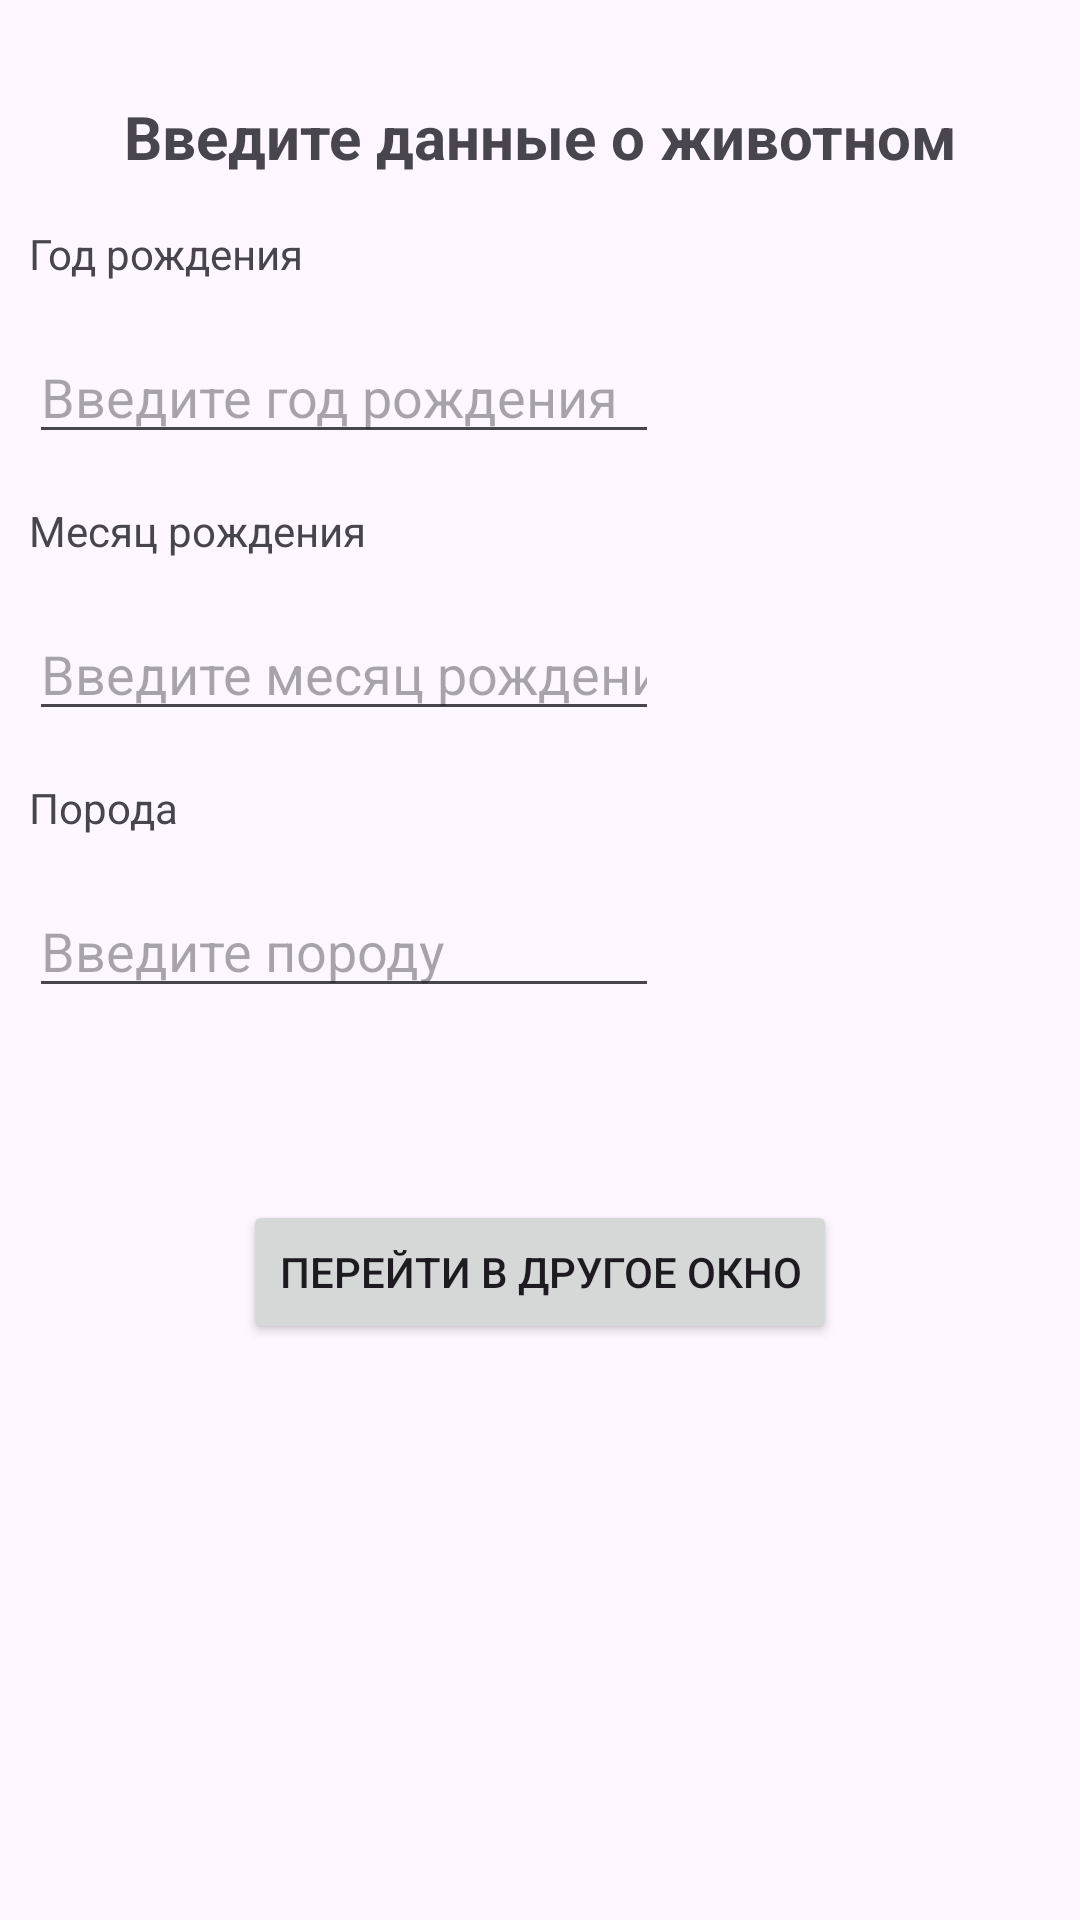

Here is an Android app screen rendered from its layout file. Give the layout XML and the strings, colors and styles it references.
<!-- AndroidManifest.xml: application theme Theme.Android_Pract15_Parcelable -->
<!-- res/layout/activity_second.xml -->
<?xml version="1.0" encoding="utf-8"?>
<androidx.constraintlayout.widget.ConstraintLayout
    xmlns:android="http://schemas.android.com/apk/res/android"
    xmlns:tools="http://schemas.android.com/tools"
    xmlns:app="http://schemas.android.com/apk/res-auto"
    android:id="@+id/main"
    android:layout_width="match_parent"
    android:layout_height="match_parent"
    tools:context=".SecondActivity">
  <Button
      android:id="@+id/SecondActivityEditDataButton"
      android:layout_width="wrap_content"
      android:layout_height="wrap_content"
      android:layout_marginTop="64dp"
      android:onClick="onClick"
      android:text="@string/edit_data"
      app:layout_constraintEnd_toEndOf="parent"
      app:layout_constraintStart_toStartOf="parent"
      app:layout_constraintTop_toBottomOf="@+id/SecondActivitySpeciesEditText" />

  <TextView
      android:id="@+id/SecondActivitySpeciesTextView"
      android:layout_width="wrap_content"
      android:layout_height="wrap_content"
      android:layout_marginTop="16dp"
      android:text="@string/species"
      app:layout_constraintStart_toStartOf="@+id/SecondActivityMonthEditText"
      app:layout_constraintTop_toBottomOf="@+id/SecondActivityMonthEditText"
      tools:ignore="MissingConstraints" />

  <TextView
      android:textSize="20dp"
      android:textStyle="bold"
      android:id="@+id/SecondActivityMainIntroTextView"
      android:layout_width="wrap_content"
      android:layout_height="wrap_content"
      android:layout_marginTop="32dp"
      android:text="@string/main_intro"
      app:layout_constraintEnd_toEndOf="parent"
      app:layout_constraintStart_toStartOf="parent"
      app:layout_constraintTop_toTopOf="parent"
      tools:ignore="MissingConstraints" />

  <TextView
      android:id="@+id/SecondActivityYearTextView"
      android:layout_width="wrap_content"
      android:layout_height="wrap_content"
      android:layout_marginStart="-32dp"
      android:layout_marginTop="16dp"
      android:text="@string/year"
      app:layout_constraintStart_toStartOf="@+id/SecondActivityMainIntroTextView"
      app:layout_constraintTop_toBottomOf="@+id/SecondActivityMainIntroTextView" />

  <TextView
      android:id="@+id/SecondActivityMonthTextView"
      android:layout_width="wrap_content"
      android:layout_height="wrap_content"
      android:layout_marginTop="16dp"
      android:text="@string/month"
      app:layout_constraintStart_toStartOf="@+id/SecondActivityYearEditText"
      app:layout_constraintTop_toBottomOf="@+id/SecondActivityYearEditText" />

  <EditText
      android:id="@+id/SecondActivitySpeciesEditText"
      android:layout_width="wrap_content"
      android:layout_height="wrap_content"
      android:layout_marginTop="16dp"
      android:ems="10"
      android:inputType="text"
      android:hint="@string/species_hint"
      app:layout_constraintStart_toStartOf="@+id/SecondActivitySpeciesTextView"
      app:layout_constraintTop_toBottomOf="@+id/SecondActivitySpeciesTextView">
  </EditText>


  <EditText
      android:id="@+id/SecondActivityYearEditText"
      android:layout_width="wrap_content"
      android:layout_height="wrap_content"
      android:layout_marginTop="16dp"
      android:ems="10"
      android:hint="@string/year_hint"
      android:inputType="number"
      app:layout_constraintStart_toStartOf="@+id/SecondActivityYearTextView"
      app:layout_constraintTop_toBottomOf="@+id/SecondActivityYearTextView" />


  <EditText
      android:id="@+id/SecondActivityMonthEditText"
      android:layout_width="wrap_content"
      android:layout_height="wrap_content"
      android:layout_marginTop="16dp"
      android:hint="@string/month_hint"
      android:ems="10"
      android:inputType="number"
      app:layout_constraintStart_toStartOf="@+id/SecondActivityMonthTextView"
      app:layout_constraintTop_toBottomOf="@+id/SecondActivityMonthTextView" />

  </androidx.constraintlayout.widget.ConstraintLayout>
<!-- resources referenced by this layout -->
<resources>
  <string name="edit_data">Перейти в другое окно</string>
  <string name="main_intro">Введите данные о животном</string>
  <string name="month">Месяц рождения</string>
  <string name="month_hint">Введите месяц рождения</string>
  <string name="species">Порода</string>
  <string name="species_hint">Введите породу</string>
  <string name="year">Год рождения</string>
  <string name="year_hint">Введите год рождения</string>
  <style name="Theme.Android_Pract15_Parcelable" parent="Base.Theme.Android_Pract15_Parcelable" />
  <style name="Base.Theme.Android_Pract15_Parcelable" parent="Theme.Material3.DayNight.NoActionBar">
          
          
      </style>
</resources>
